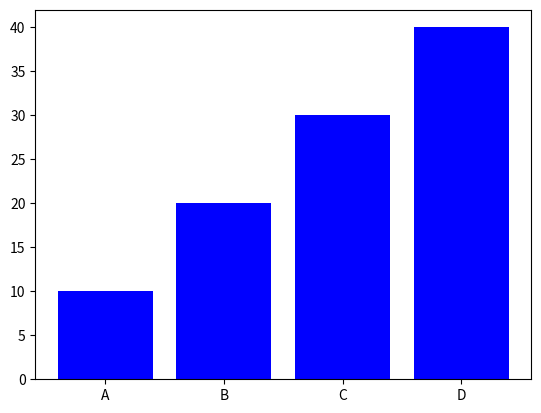

Recreate this plot in Python.
from matplotlib import pyplot as plt
x=['A','B','C','D']
y=[10,20,30,40]
plt.bar(x,y,color="blue")
plt.show()
